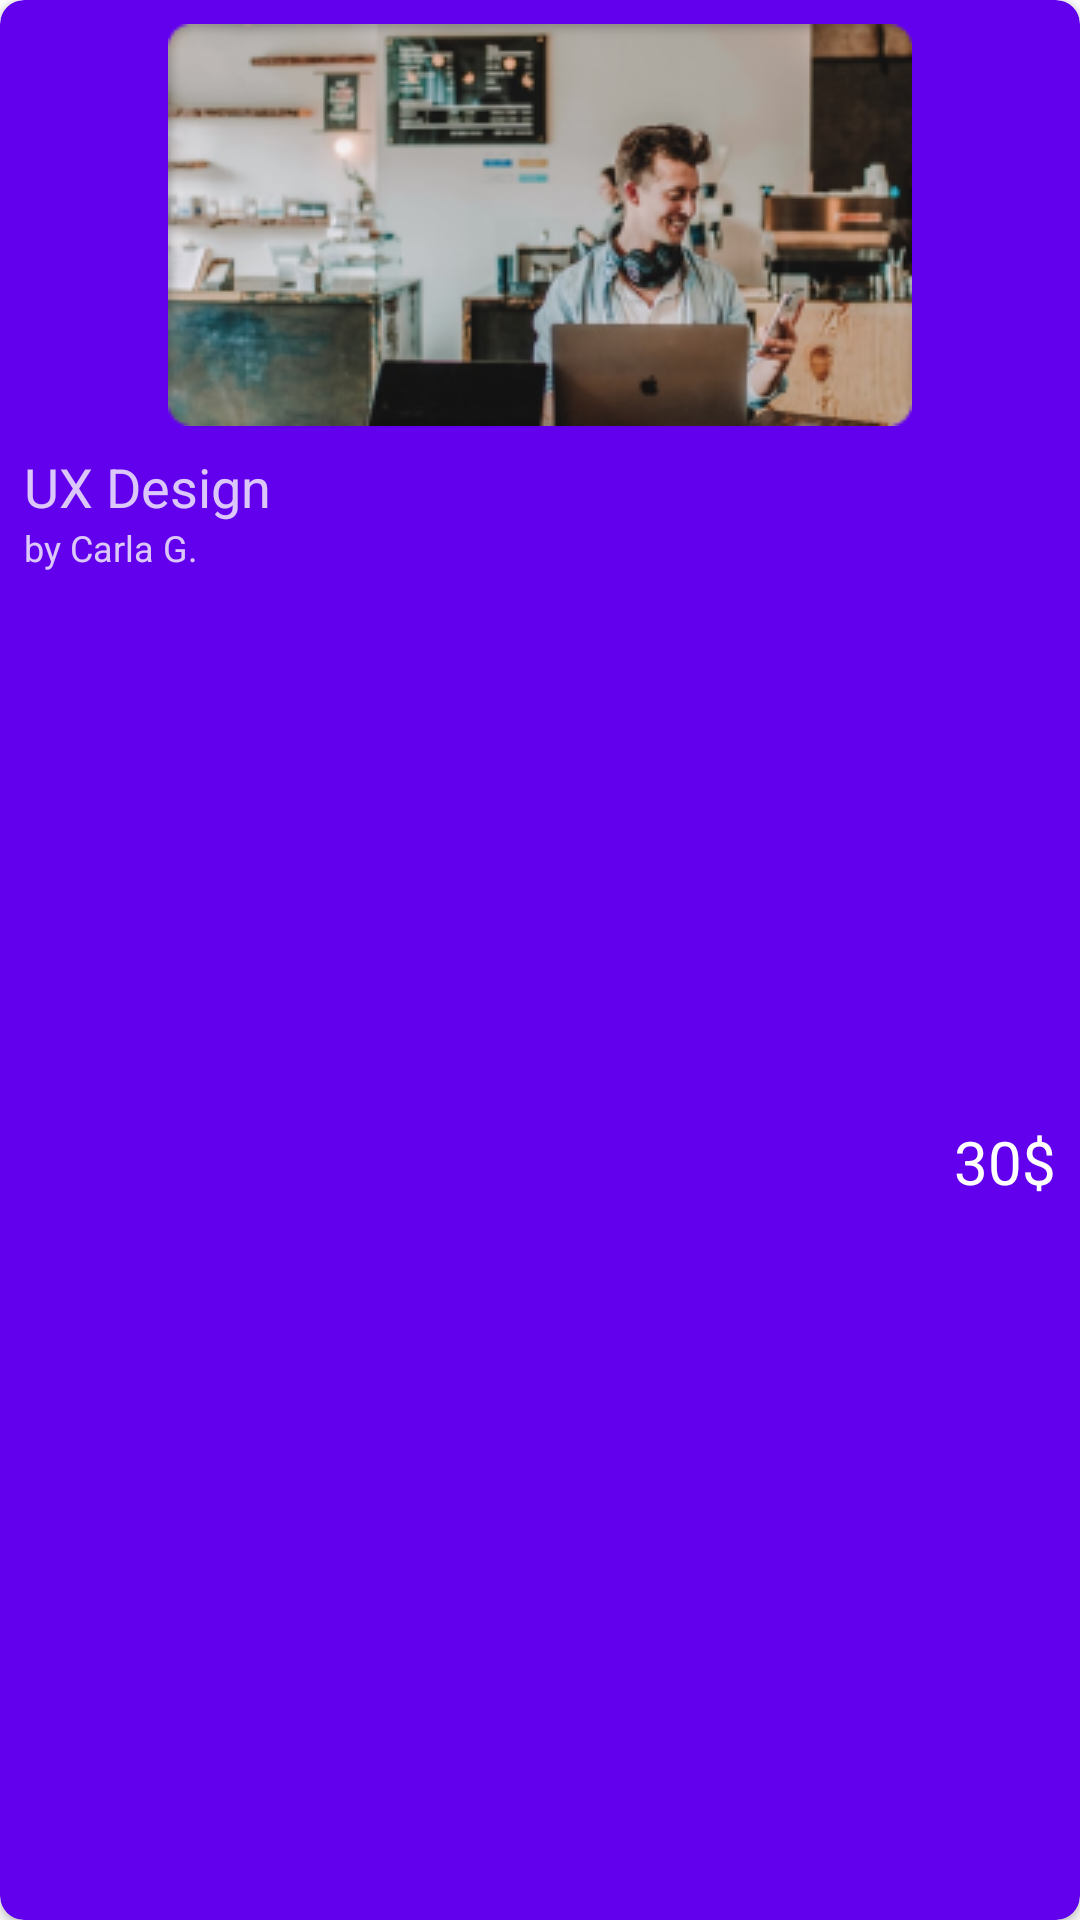

Android layout source for this screen:
<!-- AndroidManifest.xml: application theme AppTheme -->
<!-- res/layout/rv_courses_item.xml -->
<?xml version="1.0" encoding="utf-8"?>
<layout xmlns:android="http://schemas.android.com/apk/res/android"
    xmlns:app="http://schemas.android.com/apk/res-auto">

    <data>

        <variable
            name="course"
            type="com.model.Course" />
    </data>

    <androidx.cardview.widget.CardView
        android:layout_width="265dp"
        android:layout_height="205dp"
        android:layout_marginHorizontal="4dp"
        android:backgroundTint="@color/colorPrimary"
        android:clickable="true"
        android:elevation="8dp"
        android:focusable="true"
        app:cardCornerRadius="8dp">

        <androidx.constraintlayout.widget.ConstraintLayout
            android:layout_width="match_parent"
            android:layout_height="match_parent"
            android:layout_margin="8dp">

            <ImageView
                android:id="@+id/ivCourseImage"
                android:layout_width="wrap_content"
                android:layout_height="wrap_content"
                android:elevation="8dp"
                android:src="@drawable/rectangle_img_item_29"
                app:layout_constraintEnd_toEndOf="parent"
                app:layout_constraintStart_toStartOf="parent"
                app:layout_constraintTop_toTopOf="parent" />

            <TextView
                android:id="@+id/tvCourseName"
                bindText="@{course.name}"
                android:layout_width="wrap_content"
                android:layout_height="wrap_content"
                android:layout_marginVertical="8dp"
                android:hint="@string/ux_design"
                android:textColor="@color/white"
                android:textColorHint="#C7FFFFFF"
                android:textSize="18sp"
                app:layout_constraintStart_toStartOf="parent"
                app:layout_constraintTop_toBottomOf="@id/ivCourseImage" />

            <TextView
                android:layout_width="wrap_content"
                android:layout_height="wrap_content"
                android:hint="@string/by_carla_g"
                android:textColor="@color/white"
                android:textColorHint="#C7FFFFFF"
                android:textSize="12sp"
                app:layout_constraintStart_toStartOf="@id/tvCourseName"
                app:layout_constraintTop_toBottomOf="@+id/tvCourseName" />

            <TextView
                bindText="@{course.price}"
                android:layout_width="wrap_content"
                android:layout_height="wrap_content"
                android:text="@string/_30"
                android:textColor="@color/white"
                android:textSize="20sp"
                app:layout_constraintBottom_toBottomOf="parent"
                app:layout_constraintEnd_toEndOf="parent"
                app:layout_constraintTop_toBottomOf="@id/ivCourseImage" />
        </androidx.constraintlayout.widget.ConstraintLayout>

    </androidx.cardview.widget.CardView>
</layout>
<!-- resources referenced by this layout -->
<resources>
  <color name="white">#FFFFFFFF</color>
  <!-- drawable rectangle_img_item_29: png bitmap (drawable, 59392 bytes) -->
  <string name="_30">30$</string>
  <string name="by_carla_g">by Carla G.</string>
  <string name="ux_design">UX Design</string>
  <style name="AppTheme" parent="Theme.MaterialComponents.Light.NoActionBar">
          
          <item name="colorPrimary">@color/colorPrimary</item>
          <item name="colorPrimaryDark">@color/colorPrimaryDark</item>
          <item name="colorAccent">@color/colorAccent</item>
          <item name="colorSecondary">@color/colorPrimary</item>
          <item name="colorControlHighlight">@android:color/black</item>
          <item name="drawerArrowStyle">@style/DrawerArrowStyle</item>
          <item name="android:statusBarColor">@color/colorPrimary</item>
      </style>
  <style name="DrawerArrowStyle" parent="Widget.AppCompat.DrawerArrowToggle">
          <item name="color">@color/colorPrimary</item>
      </style>
  <!-- not gathered from this repository: default colours our renderer supplied (Android Studio template values) -->
  <color name="colorPrimary">#FF6200EE</color>
  <color name="colorPrimaryDark">#FF3700B3</color>
  <color name="colorAccent">#FF03DAC5</color>
</resources>
